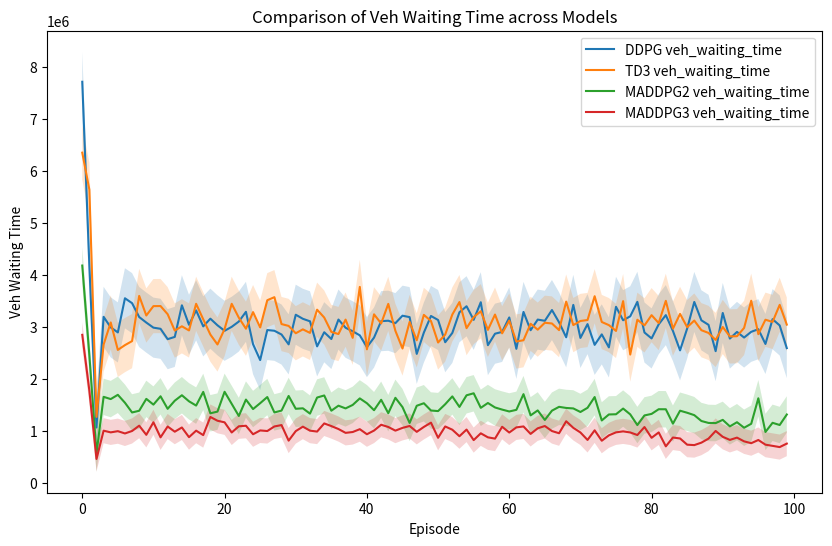
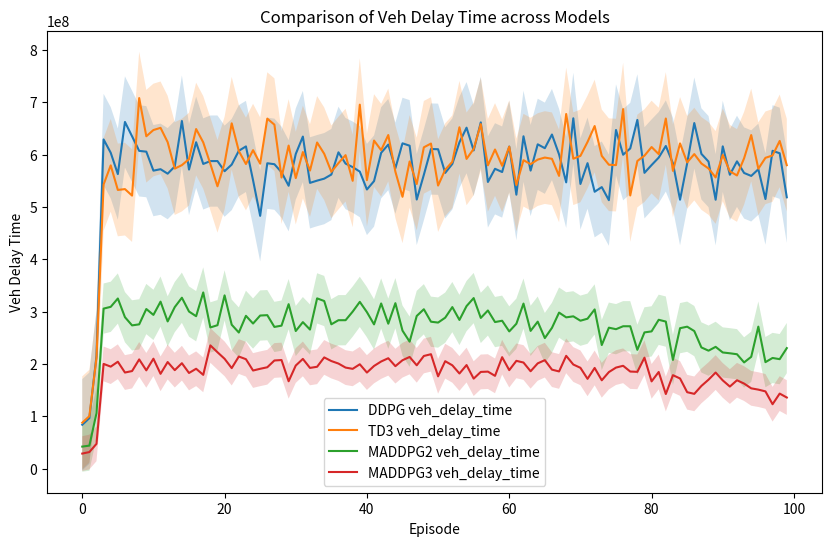
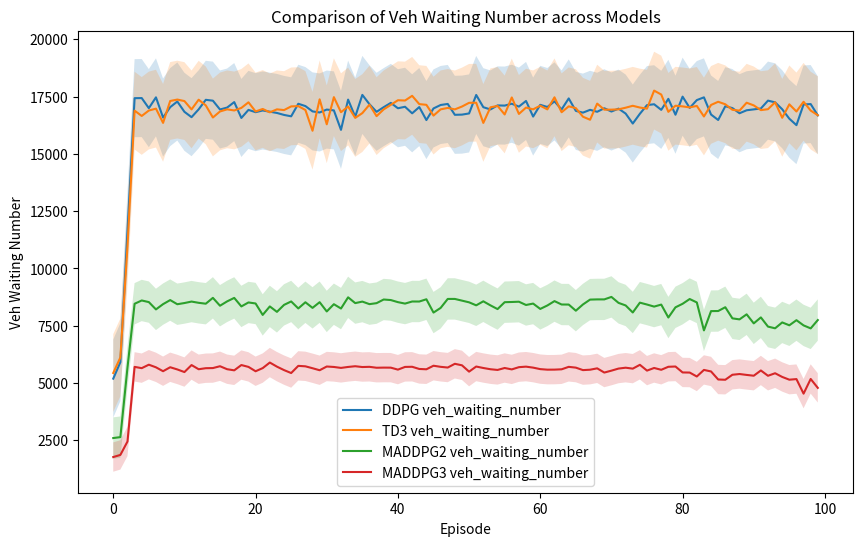
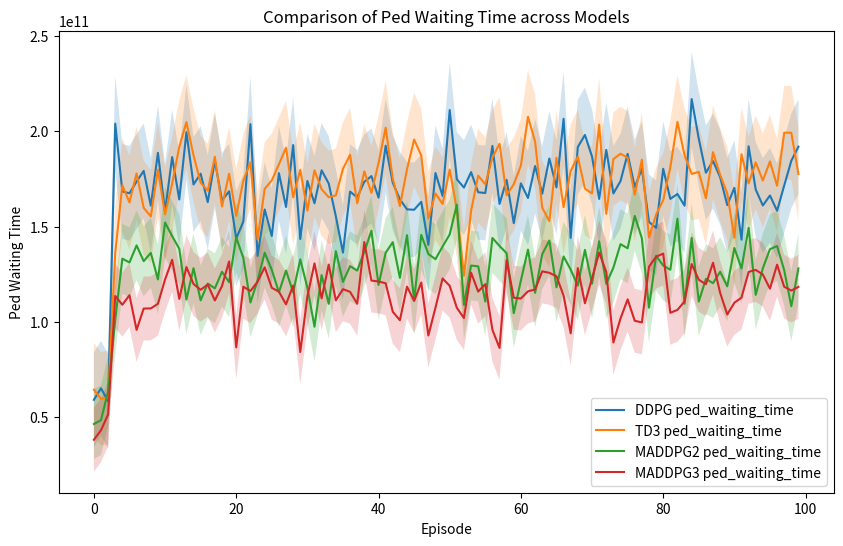
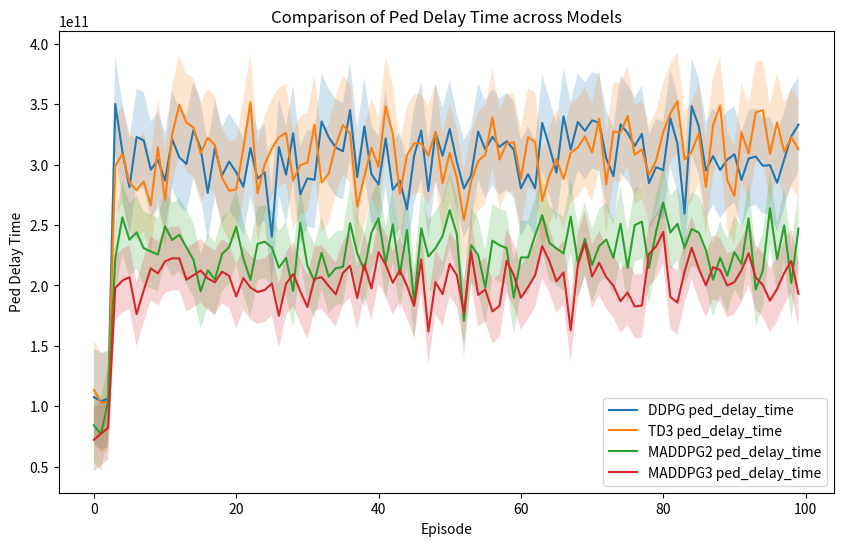
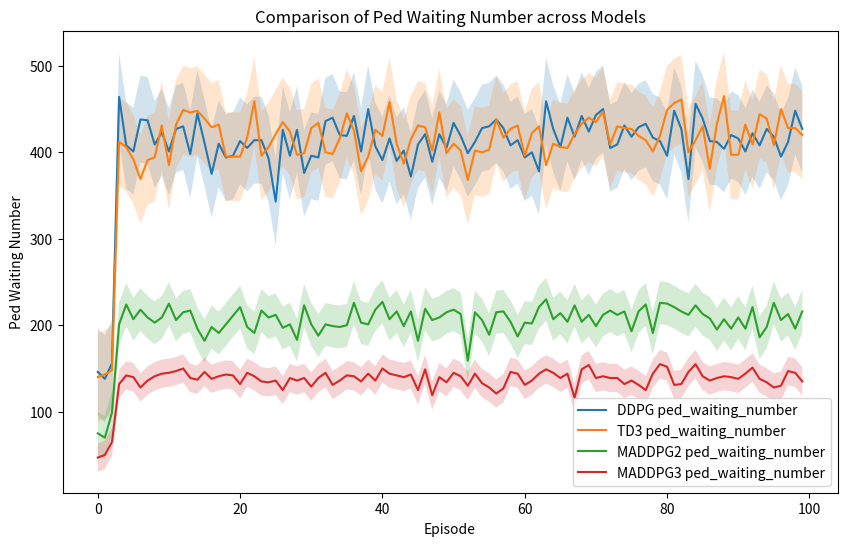

The matplotlib source for these figures, in order:
ddpg_stats = {
    'veh_delay_time': [83631020, 96149926, 215131458, 628781519, 603344326, 562576668, 662195545, 634753415,
                       606950025, 605454998, 569183130, 571940300, 563365979, 577081564, 663984240, 571200766,
                       623446057, 581990478, 587441053, 587503048, 568111924, 580715926, 607152212, 615460340,
                       550828741, 482821896, 583289618, 581476487, 566142486, 540288703, 600986311, 634284634,
                       545797570, 550088703, 553871667, 561695389, 604182161, 582651926, 575929102, 567354360,
                       533167084, 549185497, 603268310, 618969312, 573776074, 621396152, 616850312, 513973491,
                       561289758, 610517004, 610072516, 564862886, 582012283, 623239815, 651277154, 607802173,
                       661417858, 547560175, 572708137, 566526391, 615205833, 523246662, 634797024, 569261607,
                       619483586, 612068272, 638194708, 600130503, 546746917, 669201345, 543695368, 583474927,
                       528853591, 537712171, 512718509, 646911749, 599589789, 611576598, 666128728, 564978400,
                       579864183, 594076304, 616302806, 583175746, 513600243, 583221394, 660142386, 601171767,
                       586456666, 513595887, 615625148, 561321013, 586945218, 564736087, 559066019, 571806788,
                       514886974, 607119870, 602361373, 518217400],
    'ped_delay_time': [107537787663, 104248713321, 106094042079, 350374406765, 311206055991, 281381917011,
                       322977971932, 320198619262, 295831169976, 304119470963, 286847028622, 321267682273,
                       306063528631, 300733855310, 329067906826, 313406097152, 276642005289, 313846817710,
                       290977708181, 302650824361, 293816139158, 281761381734, 313792582140, 288435386920,
                       293792541046, 240372651527, 314578133028, 291785585542, 326012293736, 275494291895,
                       288696815351, 287492565152, 335871820082, 322779538377, 314135843852, 311173276244,
                       345171891329, 289760925743, 331782620997, 292163960620, 283676985111, 321751997948,
                       279289861609, 286752778601, 263110214066, 307516252648, 328231229310, 278142556387,
                       327015610428, 307475014978, 329684813376, 302507927465, 280322771779, 291177951517,
                       327499160731, 312609681656, 323081848913, 314788459206, 319501552251, 312525312970,
                       280405927197, 292111534276, 280557409597, 334577300608, 315107515281, 293469169403,
                       340011538687, 312450537471, 335361901664, 328039822913, 336729973674, 334876895274,
                       305250023662, 290560161369, 333354864470, 326298010981, 315486886869, 325524613984,
                       284818127974, 297938844749, 295510670016, 338664018434, 317402384646, 259523484178,
                       348447098238, 331700232390, 295206022074, 307167817732, 295663922073, 304168734360,
                       308650740931, 287398566769, 305143931888, 306771426637, 299181917425, 299638375930,
                       284998375394, 304315271326, 323493983012, 333238958048],
    'veh_waiting_number': [5194, 5913, 11640, 17430, 17434, 16994, 17466, 16584, 17038, 17284, 16835, 16601,
                           16942, 17358, 17321, 16936, 17020, 17259, 16567, 16919, 16819, 16893, 16840, 16785,
                           16699, 16638, 17186, 17085, 16853, 16806, 16933, 16897, 16048, 17367, 16620, 17573,
                           17167, 16835, 17037, 17224, 16990, 17055, 16769, 17042, 16475, 16982, 17132, 17178,
                           16704, 16712, 16764, 17570, 17036, 16938, 17114, 17106, 17187, 17062, 17309, 16627,
                           17139, 17045, 17291, 16939, 17419, 16875, 16799, 16921, 16836, 16990, 16847, 16973,
                           16758, 16323, 16749, 17127, 17165, 16920, 17401, 16708, 17497, 17005, 17346, 17466,
                           16716, 16478, 17077, 16998, 16772, 16902, 16941, 16980, 17323, 17248, 16946, 16534,
                           16253, 17155, 17172, 16680],
    'ped_waiting_number': [146, 138, 156, 464, 408, 401, 438, 437, 409, 423, 401, 427, 430, 398, 445, 411, 375,
                           410, 394, 396, 413, 405, 414, 414, 393, 343, 426, 396, 426, 376, 396, 394, 436, 440,
                           420, 419, 442, 401, 450, 407, 391, 416, 390, 402, 372, 409, 421, 389, 421, 405, 434,
                           419, 399, 412, 428, 430, 438, 428, 408, 414, 394, 400, 378, 459, 427, 406, 440, 418,
                           442, 424, 443, 450, 405, 409, 431, 418, 429, 433, 417, 413, 396, 448, 427, 369, 456,
                           439, 413, 412, 404, 420, 416, 401, 422, 408, 427, 418, 395, 412, 448, 427],
    'veh_waiting_time': [7715291, 4172241, 1062489, 3192510, 2989437, 2892796, 3549445, 3455635, 3188561, 3082037,
                         2984311, 2962139, 2762898, 2806169, 3414170, 3039157, 3316800, 3008793, 3156792, 3029603,
                         2923731, 3000003, 3101846, 3288807, 2665395, 2360433, 2938586, 2924367, 2852327, 2662526,
                         3233027, 3154471, 3106290, 2624159, 2896036, 2765815, 3140146, 2982593, 2914935, 2836123,
                         2609704, 2793047, 3109159, 3117649, 3070718, 3214202, 3186643, 2479629, 2889542, 3209034,
                         3131618, 2703872, 2882578, 3280300, 3395920, 3134576, 3473416, 2647123, 2867628, 2902563,
                         3180483, 2576763, 3286531, 2934987, 3139450, 3116002, 3323283, 3086440, 2798997, 3422204,
                         2786326, 3052497, 2653184, 2854684, 2604424, 3385536, 3126608, 3202276, 3480478, 2890942,
                         2776811, 3048714, 3225499, 2920690, 2547234, 2967106, 3478493, 3124962, 3038589, 2531695,
                         3266778, 2774637, 2901898, 2793710, 2904186, 2954304, 2670492, 3147146, 3026901, 2590408],
    'ped_waiting_time': [59093186136, 65142398199, 58385744149, 204015741403, 168431789659, 167473378609,
                         173621546133, 179206294984, 160944370642, 188695414925, 157970654122, 186431657235,
                         164220529805, 199529867156, 172089585591, 177741099087, 162826148711, 184530157109,
                         163692374784, 168532702757, 143698396839, 152607564043, 203738818581, 134618363348,
                         158980331640, 145063611893, 178023986692, 160287357759, 192763759853, 143461121106,
                         173948340725, 162236794873, 179503911973, 172586878100, 155378997745, 136334813259,
                         168349588481, 165315457324, 173517982077, 176477601347, 165187761564, 192430353438,
                         172950902204, 164321922704, 159038088249, 158828842537, 162982708198, 140413795499,
                         178095670236, 166077635123, 211147783343, 174838096243, 170467454033, 178574415705,
                         167990486366, 167612425630, 192328610048, 161888524290, 174506228954, 151805280499,
                         172653014974, 165000464236, 181763141321, 167222562379, 185726801383, 170563144509,
                         206553330567, 144065806605, 191736765217, 198079740090, 186715544597, 164516462679,
                         190234846603, 167379511614, 173846323000, 188158553523, 170766524334, 180260729019,
                         152441503401, 149320384684, 180341963862, 164513530769, 167095528565, 160966384897,
                         216888056880, 196057265869, 178254356394, 184393204948, 175916489705, 161284658150,
                         170298721804, 143135898428, 192110461335, 169433533318, 161067557862, 166304736556,
                         158302715920, 171525266269, 184523955986, 191954922534],
}

# TD3 模型数据
td3_stats = {
     'veh_delay_time': [87512469, 100040518, 211257205, 542744815, 579262129, 532308506, 533910768, 521471673, 707846669, 634905827, 646769334, 650952226, 623652434, 573099006, 579729000, 591138976, 648669944, 623196208, 582058847, 539296231, 583488385, 659604643, 606687312, 581853993, 608330295, 582443508, 668529259, 657049116, 555922738, 617092663, 554902811, 604727055, 569279206, 622968872, 601368023, 566932449, 583567185, 598783652, 549711203, 695242496, 551002483, 626643655, 608271639, 637207031, 567123601, 519205095, 586698426, 543640549, 613773972, 620898922, 540706892, 570884368, 586084968, 652048996, 591613686, 610736022, 658129653, 579308127, 609571504, 578400501, 614986161, 541612254, 589143579, 581592634, 590277142, 594187702, 591783691, 559155279, 677383237, 591961347, 597368700, 624019201, 654401460, 597311756, 580446695, 579780640, 686775293, 521744840, 587555102, 597854037, 614281511, 600780466, 668754831, 568688202, 621179863, 584979037, 600811361, 582884978, 573368949, 556192219, 599274779, 567954919, 559972548, 592833294, 637191167, 572834548, 593658146, 598223172, 625970712, 579579999],
     'ped_delay_time': [113565768122, 103140265460, 103713721174, 298973021821, 308705707495, 285263294252, 278897225943, 286094247609, 266388173766, 314525452857, 270774160190, 325046185418, 349720794039, 334888008719, 330859333527, 309392792499, 322447701193, 316377126566, 289484801951, 278497423116, 279565450796, 313292129258, 351817698342, 276446703069, 300384758176, 313457321182, 322767232031, 326390858515, 287022366664, 299530596020, 301872183450, 333073908718, 285327214547, 292651289271, 316372590764, 332911105805, 325979349179, 265250172837, 290021923666, 313959068487, 298335787394, 348265191148, 325620575994, 276130061580, 307971118194, 317566005415, 317737005093, 307589699249, 327153521073, 284629328808, 309862099820, 289309803333, 254196265551, 285882604990, 302928696429, 308359174735, 339210285577, 304246743426, 317736077146, 318698287490, 288303257754, 322879463346, 318863805443, 270159129063, 290863583129, 304808413450, 288043720478, 309849913791, 314351240653, 323354195864, 309997044816, 338174400721, 283794445987, 327561252441, 326585368920, 340418694942, 308130355974, 312767731647, 291636855608, 303556929023, 326936437455, 342368014970, 352719005567, 304256865865, 310836728301, 325955204365, 281539953235, 332742801312, 349084710313, 287008293295, 274249327755, 326863611212, 309227157823, 343453598280, 345237598860, 308955995997, 335048383331, 310595488263, 322586154003, 312835821263],
     'veh_waiting_number': [5440, 6117, 10971, 16886, 16654, 16891, 16973, 16352, 17307, 17369, 17304, 16940, 17363, 17115, 16587, 16850, 16943, 16894, 17005, 17249, 16849, 16959, 16812, 16942, 16911, 17071, 17084, 16914, 16009, 17378, 16290, 17474, 16817, 17066, 16569, 16778, 17146, 16646, 16941, 17137, 17340, 17327, 17532, 17171, 17140, 16669, 16942, 17004, 16941, 17065, 17227, 17232, 16350, 17031, 17092, 16719, 17461, 16743, 17019, 16943, 17101, 16941, 17467, 16816, 17073, 16995, 16621, 16489, 17193, 16928, 16929, 16943, 17014, 17098, 17021, 16972, 17760, 17589, 16834, 17101, 17071, 17029, 17092, 16631, 17134, 17273, 17164, 16923, 16888, 17231, 17115, 16909, 16949, 17251, 16574, 17160, 16849, 17273, 16889, 16686],
     'ped_waiting_number': [140, 143, 148, 412, 406, 392, 369, 391, 394, 431, 385, 432, 449, 446, 448, 439, 429, 432, 395, 395, 395, 417, 459, 396, 406, 421, 435, 424, 397, 399, 428, 434, 400, 398, 416, 445, 425, 378, 395, 426, 419, 458, 410, 387, 415, 431, 429, 402, 446, 399, 410, 402, 368, 402, 400, 403, 438, 417, 427, 431, 396, 422, 430, 385, 410, 406, 405, 421, 433, 440, 435, 447, 409, 430, 428, 427, 419, 414, 401, 419, 449, 457, 461, 400, 414, 430, 381, 433, 465, 397, 397, 432, 409, 444, 439, 408, 450, 428, 428, 420],
     'veh_waiting_time': [6351284, 5639465, 1266817, 2657923, 3084369, 2556060, 2648215, 2725402, 3595138, 3218034, 3398548, 3399980, 3243000, 2927739, 3010383, 2930687, 3442973, 3144509, 2851275, 2660577, 2958030, 3443061, 3176159, 2963683, 3283185, 2986898, 3512218, 3570566, 3053365, 3017477, 2876502, 2951291, 2883559, 3329741, 3178681, 2902114, 2861415, 3139217, 2787988, 3768197, 2567890, 3240430, 3064945, 3441681, 2923415, 2582808, 3094168, 2741172, 3230050, 3112474, 2698248, 2851075, 3236520, 3476765, 2974513, 3186935, 3299765, 2941491, 3236256, 2874997, 3120265, 2717557, 2742327, 3059099, 2945259, 3078674, 3064234, 2936786, 3485454, 3033517, 3112719, 3130866, 3589020, 3093162, 3033009, 2921055, 3494874, 2466848, 3136500, 3027651, 3224574, 3072775, 3500018, 2964754, 3248338, 2993429, 3120550, 2935055, 2882647, 2747305, 2996836, 2815696, 2819472, 2978623, 3502522, 2858586, 3136838, 3094457, 3423064, 3042753],
     'ped_waiting_time':  [64401143462, 59638818216, 60366314885, 136181596597, 171710205876, 162699405255, 177878812790, 159830239527, 155320479678, 179876477482, 156391131546, 172551226569, 191831776983, 204848093808, 187434624423, 173057319650, 168855957839, 186636212102, 160578479847, 177714038772, 155603588029, 174037036238, 183791014096, 143230549347, 169765646988, 174263123975, 182664925702, 191362537189, 165339592696, 179813018531, 158377576991, 179506677299, 169619648897, 165385718009, 166347964356, 180291310679, 187617956668, 162222235913, 178964134476, 167682608020, 183368826539, 201880142900, 175148521259, 160757343042, 180121166629, 195650999709, 187321491121, 154167609394, 167386938875, 161863621161, 179929965641, 158729138965, 124121712152, 158214625213, 176711265757, 172185574023, 186225314531, 193454622880, 166402431600, 172219401731, 181982440064, 207615113248, 194535312305, 159915426329, 152875475984, 186091021954, 160199253287, 179184278864, 186742678941, 169907157440, 167404553969, 203490471872, 156718072963, 185391121223, 188237552982, 186140309642, 166691480438, 185093837284, 144250020415, 156295171245, 163849363483, 181175291676, 204979322593, 187374626673, 177625266385, 178691472072, 164851778227, 189048362758, 177158828446, 167383555843, 144104806280, 187950900125, 172637017189, 183669734090, 174161979410, 184153162538, 171414298278, 199248005404, 199235633550, 177587067629],

}

# 2MADDPG 模型数据
maddpg2_stats = {
    'veh_delay_time': [41866449, 43742711, 105724775, 305561998, 308932144, 324858437, 289140184, 273494580, 275468146, 304758617, 293528926, 318839294, 281062340, 308467918, 326344442, 299967031, 291005455, 336415924, 269546995, 273822871, 330832756, 274757064, 259858139, 291761249, 277015234, 292304191, 293043956, 270530552, 272995065, 314012993, 262727670, 279703486, 265502817, 325121589, 320041705, 275536274, 283380243, 283398064, 299803037, 318438344, 298796549, 275390791, 315369538, 276722300, 315918590, 263433308, 242392334, 291498838, 304333049, 280506512, 278861765, 288180708, 308451505, 283890828, 310347195, 325667937, 287730414, 302001763, 279848114, 282359146, 261949537, 276589486, 315139340, 262975627, 280628375, 249209830, 268729833, 297925771, 288833449, 290787820, 282421335, 286278171, 303968960, 235962569, 269110242, 266217605, 271837896, 271830993, 226776394, 260073521, 262028844, 284205874, 280761355, 207511951, 268146024, 271012157, 262652069, 231361822, 225161964, 232474984, 221743801, 220183808, 218358754, 202743016, 213429674, 271121147, 203264752, 211221023, 208944694, 230050862],
    'veh_waiting_time': [4179273, 2448856, 562653, 1653108, 1609949, 1691894, 1539307, 1352211, 1385148, 1613848, 1503534, 1663496, 1422455, 1578661, 1683586, 1566948, 1485202, 1748092, 1336466, 1368805, 1750195, 1518016, 1284990, 1600100, 1418000, 1530907, 1649224, 1353044, 1388576, 1670092, 1423457, 1432197, 1330061, 1639448, 1679312, 1386167, 1482661, 1430410, 1497146, 1622947, 1529772, 1395809, 1596198, 1338060, 1634332, 1455185, 1150720, 1481359, 1529844, 1389830, 1378923, 1510848, 1661767, 1459044, 1682688, 1721390, 1441453, 1534479, 1448542, 1407641, 1371461, 1402582, 1704601, 1296238, 1391543, 1208351, 1387142, 1460760, 1439125, 1430044, 1361371, 1441937, 1649128, 1198639, 1314016, 1317785, 1427373, 1315749, 1110109, 1295126, 1324853, 1414746, 1413969, 1136669, 1386323, 1346743, 1300821, 1188010, 1151006, 1147750, 1209940, 1084320, 1164682, 1058115, 1134801, 1625057, 977197, 1153320, 1111089, 1313108],
    'veh_waiting_number': [2602, 2642, 5679, 8460, 8604, 8533, 8214, 8444, 8621, 8440, 8492, 8556, 8502, 8463, 8718, 8375, 8564, 8716, 8344, 8518, 8473, 7974, 8344, 8107, 8412, 8561, 8256, 8526, 8281, 8529, 8125, 8441, 8253, 8741, 8489, 8555, 8444, 8487, 8646, 8622, 8531, 8468, 8559, 8558, 8656, 8076, 8279, 8671, 8671, 8597, 8523, 8392, 8567, 8391, 8228, 8529, 8538, 8550, 8407, 8469, 8235, 8386, 8576, 8428, 8426, 8158, 8430, 8642, 8651, 8651, 8759, 8499, 8387, 8080, 8509, 8427, 8337, 8424, 7861, 8305, 8459, 8667, 8518, 7299, 8140, 8144, 8309, 7824, 7779, 7999, 7605, 7865, 7464, 7390, 7646, 7521, 7744, 7517, 7386, 7750],
    'ped_delay_time': [84313508657, 76743194966, 104503187577, 222408811151, 256479664449, 237928132942, 243942184493, 230960368338, 228145639878, 225686375646, 248951686289, 237674651301, 242073942130, 231724916159, 221173837392, 195160620950, 212614675947, 205011172986, 225948564365, 231735137904, 248636321273, 222414153333, 204613279796, 234381065487, 236317627391, 231517569281, 214710143437, 222813515307, 195578711002, 251757969206, 216393870389, 203835751848, 226977457652, 207422525021, 214327567118, 215370945138, 251664099355, 226739260737, 212516341615, 243746971797, 255721607488, 218085895385, 250509839696, 209132246649, 245921987775, 185669212657, 247329435747, 224020765640, 230828074078, 240986878989, 262504655276, 242429319243, 170770140545, 233449970746, 225200094247, 198295169018, 237153632004, 233348433627, 230901054479, 189942669177, 223218521236, 223223981505, 241522683553, 258172938378, 235286034833, 230638088794, 226587413033, 257072237276, 219209293996, 238564227795, 216997843438, 232617223587, 237983736938, 223022403304, 251165702541, 214645912769, 250054432408, 252893902121, 214607705035, 244574549487, 268634587510, 243931744331, 251016588064, 231181807683, 246759793500, 243816517878, 229383452554, 204745818593, 223032040673, 208086146474, 227602905356, 217910702530, 255643440295, 196664159624, 212368246577, 263965058989, 221917132472, 249773045658, 202025090608, 247035750142],
    'ped_waiting_number':[75, 70, 99, 201, 224, 207, 218, 209, 203, 209, 225, 206, 215, 217, 196, 182, 198, 191, 201, 211, 221, 198, 191, 217, 209, 212, 197, 201, 183, 223, 201, 188, 201, 199, 198, 200, 226, 203, 201, 218, 227, 207, 216, 199, 216, 182, 219, 206, 209, 215, 218, 213, 159, 215, 206, 189, 215, 216, 204, 187, 203, 202, 221, 230, 207, 214, 204, 223, 204, 212, 199, 212, 217, 212, 216, 193, 216, 224, 191, 226, 225, 221, 216, 212, 223, 213, 208, 195, 207, 196, 209, 196, 221, 186, 198, 226, 206, 213, 196, 216],
    'ped_waiting_time': [46385407898, 48412758649, 63731130357, 101006229196, 133161303706, 131169617857, 140123632529, 131860323126, 136207977487, 122278129002, 152114708848, 144981584449, 138361525933, 111739847089, 128146207467, 111311471617, 120115581312, 117579189922, 126273187368, 120846206907, 144271871643, 133489063089, 110159613354, 121711392668, 136308185161, 127273552962, 115514946737, 126917754648, 115512095230, 132800730862, 117928030305, 97474893306, 124556715687, 109461218783, 137098439488, 120998256181, 129249308671, 126907949082, 136770466213, 147812127358, 119370353891, 136260075429, 141827208699, 123070327218, 145481162888, 111375807211, 145638548304, 135627242741, 132878923862, 139537103965, 145916570779, 161480630767, 108909626932, 129552065413, 129139624249, 110671870590, 144014228894, 139828303171, 136010761490, 104563950835, 121694146988, 137906752742, 115204475796, 135541971405, 142664461135, 118127110140, 134319581052, 127443543349, 119000870154, 137775072330, 120036387188, 142294287373, 119945068063, 128457763538, 140767537468, 138623719800, 155608874897, 143863474310, 107441572862, 134707581521, 129551876425, 127351522497, 154160392447, 109504375056, 144009908884, 110668475973, 122582228749, 120288431745, 126297477770, 118649585902, 138779742469, 128057239657, 149313808624, 114162316644, 128183944659, 138143285668, 139801408164, 127102023145, 108183762693, 128043384426],
}

# 3MADDPG 模型数据
maddpg3_stats = {
    'veh_delay_time': [28530628, 31441913, 47165231, 199883050, 194661823, 204041501, 183408391, 186206434, 208474659, 187587811,
    209810502, 180942291, 203457977, 187970499, 201225130, 182564122, 190607259, 178982393, 235259037, 222200862,
    209640693, 191850374, 213974316, 208872629, 187244460, 190543082, 193464469, 206402023, 207285338, 166723426,
    196758383, 209429340, 192224684, 194414112, 212285119, 205347300, 200539371, 192853888, 190457100, 199175610,
    183364061, 195938468, 204508848, 210728053, 195575105, 206929124, 213133276, 197230110, 215028982, 218408547,
    176124853, 205052682, 197218747, 181569605, 197664843, 171703913, 184583278, 185148111, 177056801, 212738540,
    187975584, 205737236, 202503135, 185848809, 200929878, 207050698, 188923177, 185497746, 215304427, 198706370,
    192411314, 171334807, 192168969, 168603434, 184273195, 192836384, 196290718, 185300686, 184727060, 211797054,
    166496559, 184447580, 142349295, 178355982, 172023091, 145821060, 142654832, 157791392, 169719133, 183372635,
    168383053, 156606180, 168627906, 162291445, 153187671, 150743528, 147364217, 122853230, 143156295, 135655781],
    'veh_waiting_number': [1773, 1866, 2451, 5707, 5651, 5802, 5688, 5518, 5691, 5595, 5481, 5786, 5604, 5649, 5655, 5735, 5605, 5556, 5787, 5706, 5516, 5653, 5896, 5717, 5566, 5438, 5751, 5731, 5648, 5560, 5723, 5703, 5662, 5704, 5735, 5700, 5709, 5669, 5675, 5673, 5587, 5705, 5711, 5616, 5602, 5757, 5709, 5678, 5841, 5775, 5499, 5722, 5658, 5604, 5573, 5658, 5597, 5694, 5717, 5674, 5609, 5585, 5587, 5601, 5708, 5674, 5566, 5583, 5643, 5459, 5542, 5633, 5671, 5630, 5797, 5544, 5659, 5580, 5711, 5723, 5464, 5459, 5287, 5574, 5507, 5157, 5145, 5363, 5395, 5356, 5321, 5550, 5319, 5429, 5268, 5148, 5174, 4539, 5179, 4791],
    'veh_waiting_time': [2845886, 1769324, 457350, 1001695, 969336, 992453, 948501, 996034, 1098065, 922170, 1163595, 873663, 1082139, 982539, 1063348, 877002, 1002134, 916856, 1265887, 1193274, 1162474, 967091, 1086266, 1096670, 933018, 1006448, 995133, 1083227, 1109679, 810345, 993499, 1079243, 1002398, 984760, 1141391, 1090503, 1033736, 960015, 976028, 1030649, 933348, 1004202, 1115814, 1073198, 1002687, 1055717, 1092275, 979522, 1073892, 1156438, 864915, 1082867, 1020589, 895350, 1023085, 820417, 951234, 873811, 849149, 1077003, 966314, 1065210, 1083406, 939787, 1047281, 1091551, 994777, 952526, 1183117, 1056529, 967393, 823530, 1008480, 808614, 912151, 969609, 988645, 967608, 918409, 1071921, 864777, 968332, 700473, 869999, 852056, 732584, 724217, 771574, 849190, 996583, 883829, 824592, 868373, 796461, 761026, 822561, 732716, 709794, 686338, 753167],
    'ped_delay_time': [72245588535, 77440558650, 81986591414, 197829711347, 204085924182, 206881769505, 176273169097, 195900799844, 214258986807, 209980514597, 219987884220, 222476558944, 222486427551, 204772624235, 208481568167, 212396679758, 205847825011, 202676535159, 211385654698, 208037798470, 190862336550, 206164860294, 198316863523, 194583912611, 196213846483, 201674540363, 174807568647, 201438224708, 209497040570, 195260436495, 182162064178, 205559653792, 206869574001, 199501547628, 192710823776, 210421331931, 216428642983, 189627779402, 217566818647, 197535889069, 227633752580, 217236751464, 202239178462, 212834476430, 199623895035, 183135390241, 221549897641, 161886339863, 202707561220, 192781284152, 217759862426, 208540704500, 177257160470, 228097662690, 192197665775, 196676765372, 178544549731, 183211003710, 220508715556, 208636259382, 189846208905, 198715985400, 208400080155, 232618323249, 220269249388, 203454775049, 210870327539, 162940782836, 216744559377, 235140686842, 207489768006, 218791188438, 206946907436, 199868408921, 187032317681, 194125336759, 182639791710, 183379832098, 226037221363, 232395175370, 244339205609, 190515167615, 185891212719, 211630012969, 231199922725, 213933838720, 200124233168, 215150704470, 212781837027, 200019014901, 202750565433, 212604407833, 226619305083, 206727379173, 200421631303, 187462852598, 197029883244, 210450243407, 220239945730, 193132511247],
    'ped_waiting_number': [47, 50, 65, 132, 142, 140, 128, 136, 141, 144, 145, 147, 150, 139, 137, 146, 138, 141, 143, 142, 132, 145, 141, 135, 134, 136, 125, 139, 136, 139, 129, 139, 145, 131, 136, 142, 141, 135, 144, 136, 150, 144, 142, 140, 143, 125, 149, 119, 140, 134, 145, 141, 130, 144, 133, 128, 121, 127, 146, 144, 131, 136, 144, 149, 145, 139, 144, 116, 149, 154, 139, 141, 139, 139, 132, 136, 131, 125, 144, 155, 152, 131, 132, 146, 155, 141, 136, 139, 141, 140, 138, 144, 151, 138, 134, 128, 130, 147, 145, 135],
    'ped_waiting_time': [38143597993, 43136623578, 51438143592, 113578702969, 108979785270, 114006825538, 95794950835, 106998911757, 107056616659, 109494699877, 122195126803, 132584813184, 112045375736, 128747200561, 119897769887, 116834171755, 119564063442, 111246486827, 118794067264, 131696983865, 86641113128, 118438047080, 116192714043, 121049987287, 128654740865, 117877148676, 115856802334, 109230202660, 119046070578, 84175712794, 113334851879, 130693468499, 112348670971, 130057249991, 111318234574, 117167514562, 115755069282, 109528102406, 141882258750, 121676712144, 121199981264, 120241847480, 105307970270, 100861749861, 118482872007, 110983671047, 120647826074, 92864097543, 107482680353, 122781497324, 118919952151, 107388798332, 102002319419, 125837999992, 115898040559, 119784147754, 95844841590, 86324659608, 132368165184, 112660297198, 112242131527, 116032867005, 116978647146, 126512628958, 125742931955, 123935736030, 113798929227, 94000022574, 128198060838, 109742697126, 122876866798, 136387034915, 126166655636, 89191217380, 101802174741, 111795804925, 100586774663, 99707923812, 128951036068, 134166316189, 135823346646, 104765339111, 106290483269, 110730532561, 130318528556, 122089783201, 119767675514, 131042677760, 115241308805, 103865244598, 110038663818, 112727866058, 126218151947, 127259313791, 124852866264, 117421355711, 130018731475, 118426881405, 116431329085, 118340286793],
}
import matplotlib.pyplot as plt
import numpy as np

# 存储所有统计数据
stats = {
    'DDPG': ddpg_stats,
    'TD3': td3_stats,
    'MADDPG2': maddpg2_stats,
    'MADDPG3': maddpg3_stats
}


# 绘制比较图表
def print_stats(stats, metrics):
    for metric in metrics:
        print(f'\nMetric: {metric.replace("_", " ").title()}')
        for model, data in stats.items():
            mean_value = np.mean(data[metric])
            std_value = np.std(data[metric])
            print(f'{model}: Mean = {mean_value:.2f}, Std Dev = {std_value:.2f}')


# 绘制比较图表
def plot_comparison(stats, metric):
    plt.figure(figsize=(10, 6))
    for model, data in stats.items():
        mean_values = np.mean(data[metric])
        std_values = np.std(data[metric])
        episodes = np.arange(len(data[metric]))

        plt.plot(episodes, data[metric], label=f'{model} {metric}')
        plt.fill_between(episodes, data[metric] - std_values, data[metric] + std_values, alpha=0.2)

    plt.xlabel('Episode')
    plt.ylabel(metric.replace('_', ' ').title())
    plt.title(f'Comparison of {metric.replace("_", " ").title()} across Models')
    plt.legend()
    plt.show()


metrics = ['veh_waiting_time', 'veh_delay_time', 'veh_waiting_number',
           'ped_waiting_time', 'ped_delay_time', 'ped_waiting_number']

# 输出所有数据的均值和标准差
print_stats(stats, metrics)

# 绘制图表
for metric in metrics:
    plot_comparison(stats, metric)


